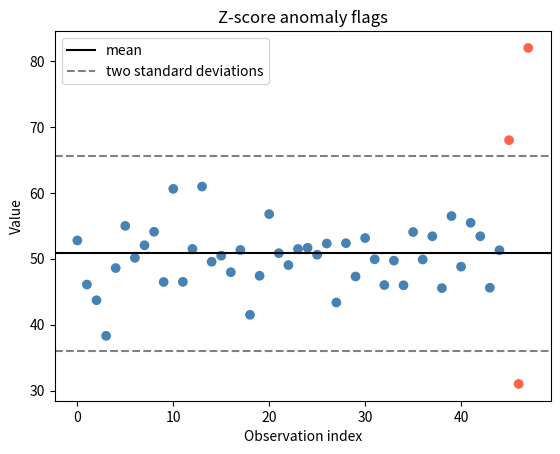

Write the Python code that produced this figure. (Note: this script raises an exception after producing the figure.)
"""Flag unusual one-dimensional values using z-scores."""
from pathlib import Path
import numpy as np
import matplotlib.pyplot as plt
# The main sample is roughly normal, with a few deliberately unusual values added.
rng=np.random.default_rng(14); values=np.r_[rng.normal(50,4,45),[68,31,82]]
# Flag values when the absolute z-score exceeds the chosen two-standard-deviation cutoff.
mean,std=values.mean(),values.std(ddof=1); z=(values-mean)/std; anomaly=np.abs(z)>2
print(f"Mean={mean:.1f}; standard deviation={std:.1f}; flagged values:")
for i in np.where(anomaly)[0]: print(f"  index {i}: value={values[i]:.1f}, z={z[i]:.2f}")
plt.scatter(np.arange(len(values)),values,c=np.where(anomaly,"tomato","steelblue")); plt.axhline(mean,color="black",label="mean")
plt.axhline(mean+2*std,color="gray",linestyle="--",label="two standard deviations"); plt.axhline(mean-2*std,color="gray",linestyle="--")
plt.xlabel("Observation index"); plt.ylabel("Value"); plt.title("Z-score anomaly flags"); plt.legend()
out=Path(__file__).parent/"output"; out.mkdir(exist_ok=True); plt.tight_layout(); plt.savefig(out/"z_score_anomalies.png",dpi=150); plt.show()
